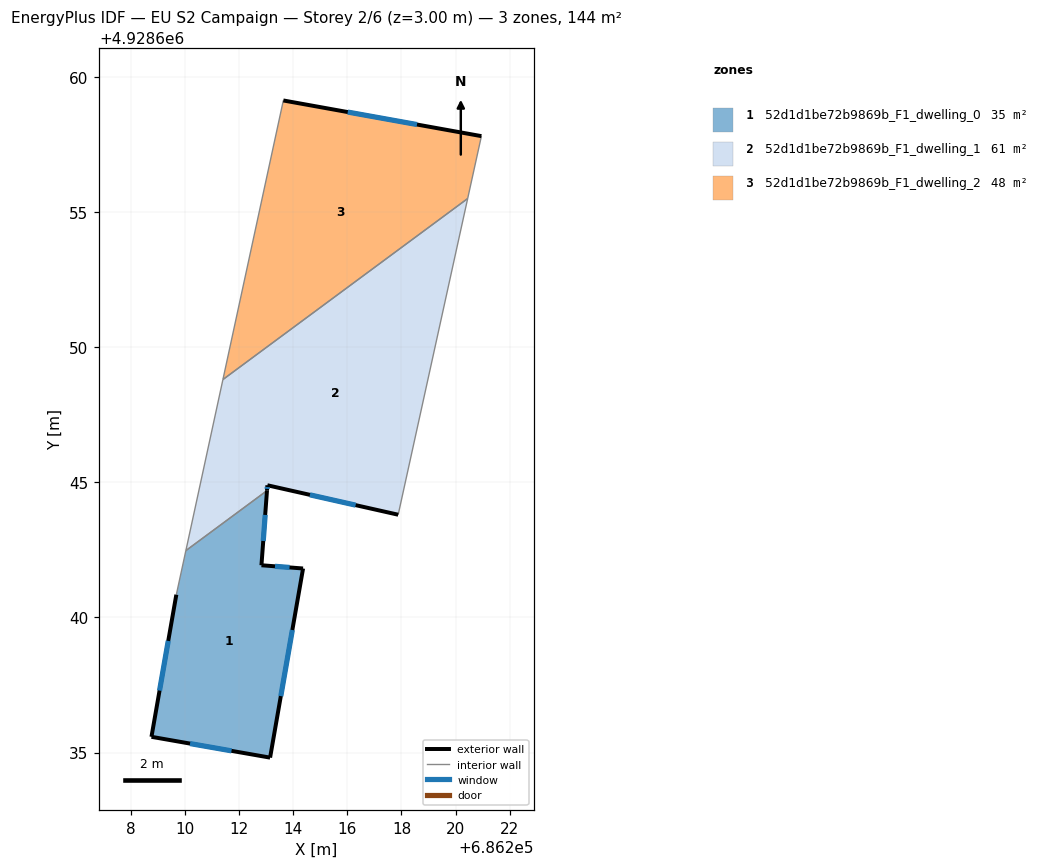
=== STOREY PLAN SPEC (per zone: floor XY polygon, exterior-wall plan segments, windows/doors) ===
zone 1: 52d1d1be72b9869b_F1_dwelling_0  (35.0 m²)
  floor: (686213.02, 4928644.69) (686212.82, 4928641.93) (686214.36, 4928641.81) (686213.14, 4928634.81) (686208.75, 4928635.58) (686209.67, 4928640.84) (686210.02, 4928642.47)
  exterior wall: (686208.75, 4928635.58) – (686213.14, 4928634.81)  [4.5 m]
    window: (686210.18, 4928635.33) – (686211.71, 4928635.06)  [1.6 m²]
  exterior wall: (686209.67, 4928640.84) – (686208.75, 4928635.58)  [5.3 m]
    window: (686209.37, 4928639.13) – (686209.05, 4928637.29)  [2.0 m²]
  exterior wall: (686212.82, 4928641.93) – (686213.02, 4928644.69)  [2.8 m]
    window: (686212.88, 4928642.83) – (686212.96, 4928643.80)  [1.0 m²]
  exterior wall: (686214.36, 4928641.81) – (686212.82, 4928641.93)  [1.5 m]
    window: (686213.86, 4928641.85) – (686213.32, 4928641.89)  [0.6 m²]
  exterior wall: (686213.14, 4928634.81) – (686214.36, 4928641.81)  [7.1 m]
    window: (686213.53, 4928637.09) – (686213.96, 4928639.54)  [2.6 m²]
  interior walls: 2
zone 2: 52d1d1be72b9869b_F1_dwelling_1  (61.1 m²)
  floor: (686220.45, 4928655.50) (686217.88, 4928643.80) (686213.04, 4928644.89) (686213.02, 4928644.69) (686210.02, 4928642.47) (686211.39, 4928648.80)
  exterior wall: (686213.04, 4928644.89) – (686217.88, 4928643.80)  [5.0 m]
    window: (686214.61, 4928644.54) – (686216.30, 4928644.16)  [1.8 m²]
  exterior wall: (686213.02, 4928644.69) – (686213.04, 4928644.89)  [0.2 m]
    window: (686213.03, 4928644.76) – (686213.03, 4928644.83)  [0.1 m²]
  interior walls: 4
zone 3: 52d1d1be72b9869b_F1_dwelling_2  (48.1 m²)
  floor: (686220.96, 4928657.81) (686220.45, 4928655.50) (686211.39, 4928648.80) (686213.63, 4928659.13)
  exterior wall: (686220.96, 4928657.81) – (686213.63, 4928659.13)  [7.4 m]
    window: (686218.57, 4928658.24) – (686216.01, 4928658.70)  [2.7 m²]
  interior walls: 3

=== DERIVED (storey summary) ===
Building: EU S2 Campaign
Storey: 2 of 6  (floor level z = 3.00 m)
Storey gross floor area: 144.2 m²
Zones on this storey: 3
  - 52d1d1be72b9869b_F1_dwelling_0: floor 35.0 m²; exterior wall 21.2 m (63.6 m²); 5 window(s) 7.8 m²; WWR 12.2%
  - 52d1d1be72b9869b_F1_dwelling_1: floor 61.1 m²; exterior wall 5.2 m (15.5 m²); 2 window(s) 1.9 m²; WWR 12.2%
  - 52d1d1be72b9869b_F1_dwelling_2: floor 48.1 m²; exterior wall 7.4 m (22.3 m²); 1 window(s) 2.7 m²; WWR 12.2%
Zone adjacency (shared interzone walls):
  - 52d1d1be72b9869b_F1_dwelling_0 ↔ 52d1d1be72b9869b_F1_dwelling_1
  - 52d1d1be72b9869b_F1_dwelling_1 ↔ 52d1d1be72b9869b_F1_dwelling_2